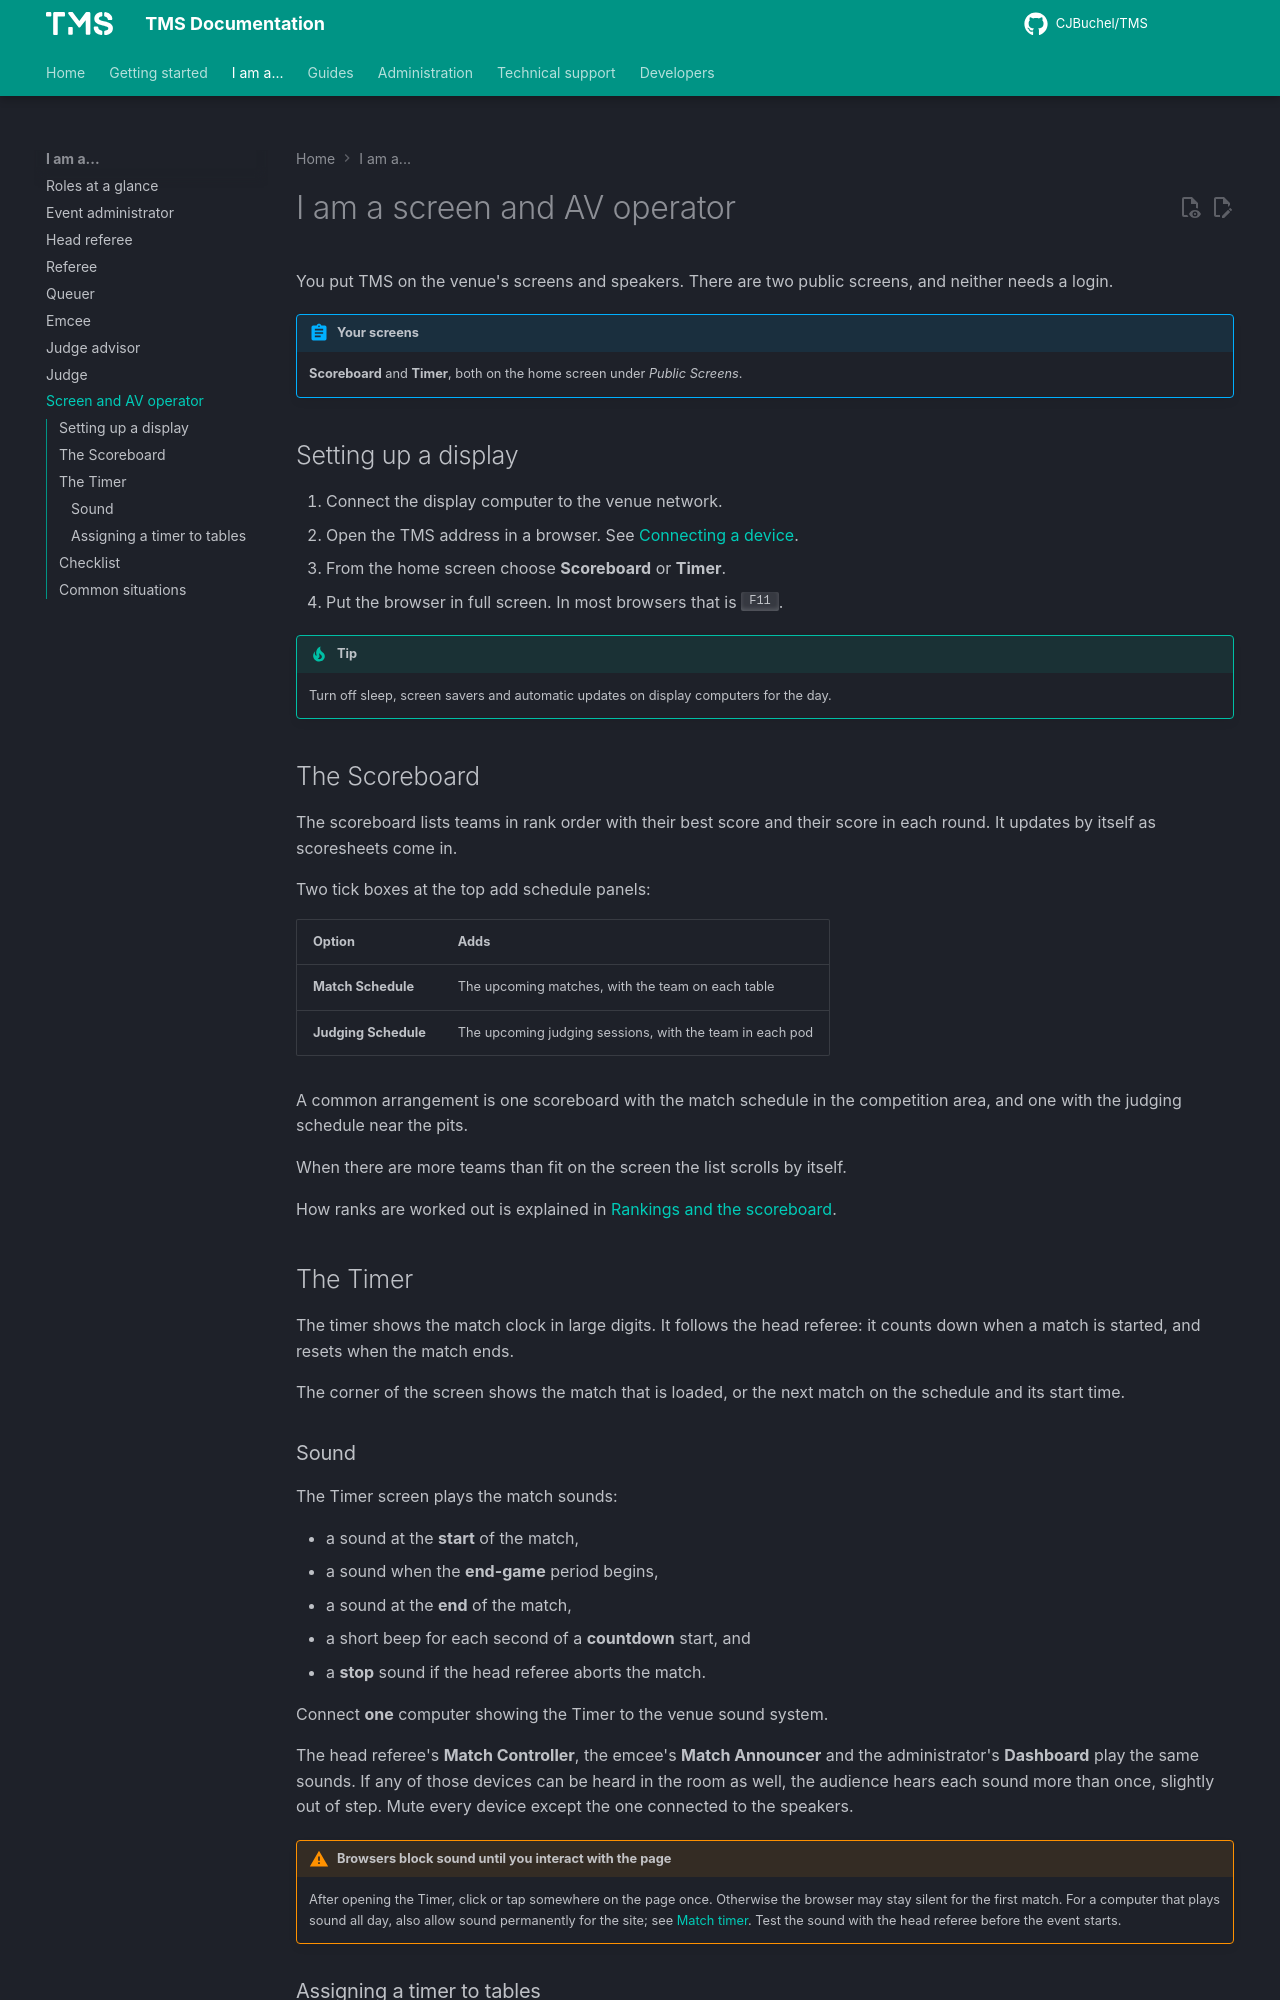

repository: CJBuchel/TMS-Legacy · page: roles/av-operator/index.html · generator: mkdocs

# I am a screen and AV operator

You put TMS on the venue's screens and speakers. There are two public screens, and neither needs a login.

!!! abstract "Your screens"
    **Scoreboard** and **Timer**, both on the home screen under *Public Screens*.

## Setting up a display

1. Connect the display computer to the venue network.
2. Open the TMS address in a browser. See [Connecting a device](../getting-started/connecting.md).
3. From the home screen choose **Scoreboard** or **Timer**.
4. Put the browser in full screen. In most browsers that is ++f11++.

!!! tip
    Turn off sleep, screen savers and automatic updates on display computers for the day.

## The Scoreboard

The scoreboard lists teams in rank order with their best score and their score in each round. It updates by itself as scoresheets come in.

Two tick boxes at the top add schedule panels:

| Option | Adds |
| --- | --- |
| **Match Schedule** | The upcoming matches, with the team on each table |
| **Judging Schedule** | The upcoming judging sessions, with the team in each pod |

A common arrangement is one scoreboard with the match schedule in the competition area, and one with the judging schedule near the pits.

When there are more teams than fit on the screen the list scrolls by itself.

How ranks are worked out is explained in [Rankings and the scoreboard](../guides/rankings.md).

## The Timer

The timer shows the match clock in large digits. It follows the head referee: it counts down when a match is started, and resets when the match ends.

The corner of the screen shows the match that is loaded, or the next match on the schedule and its start time.

### Sound

The Timer screen plays the match sounds:

- a sound at the **start** of the match,
- a sound when the **end-game** period begins,
- a sound at the **end** of the match,
- a short beep for each second of a **countdown** start, and
- a **stop** sound if the head referee aborts the match.

Connect **one** computer showing the Timer to the venue sound system.

The head referee's **Match Controller**, the emcee's **Match Announcer** and the administrator's **Dashboard** play the same sounds. If any of those devices can be heard in the room as well, the audience hears each sound more than once, slightly out of step. Mute every device except the one connected to the speakers.

!!! warning "Browsers block sound until you interact with the page"
    After opening the Timer, click or tap somewhere on the page once. Otherwise the browser may stay silent for the first match. For a computer that plays sound all day, also allow sound permanently for the site; see [Match timer](../guides/timer.md#where-the-timer-appears). Test the sound with the head referee before the event starts.
